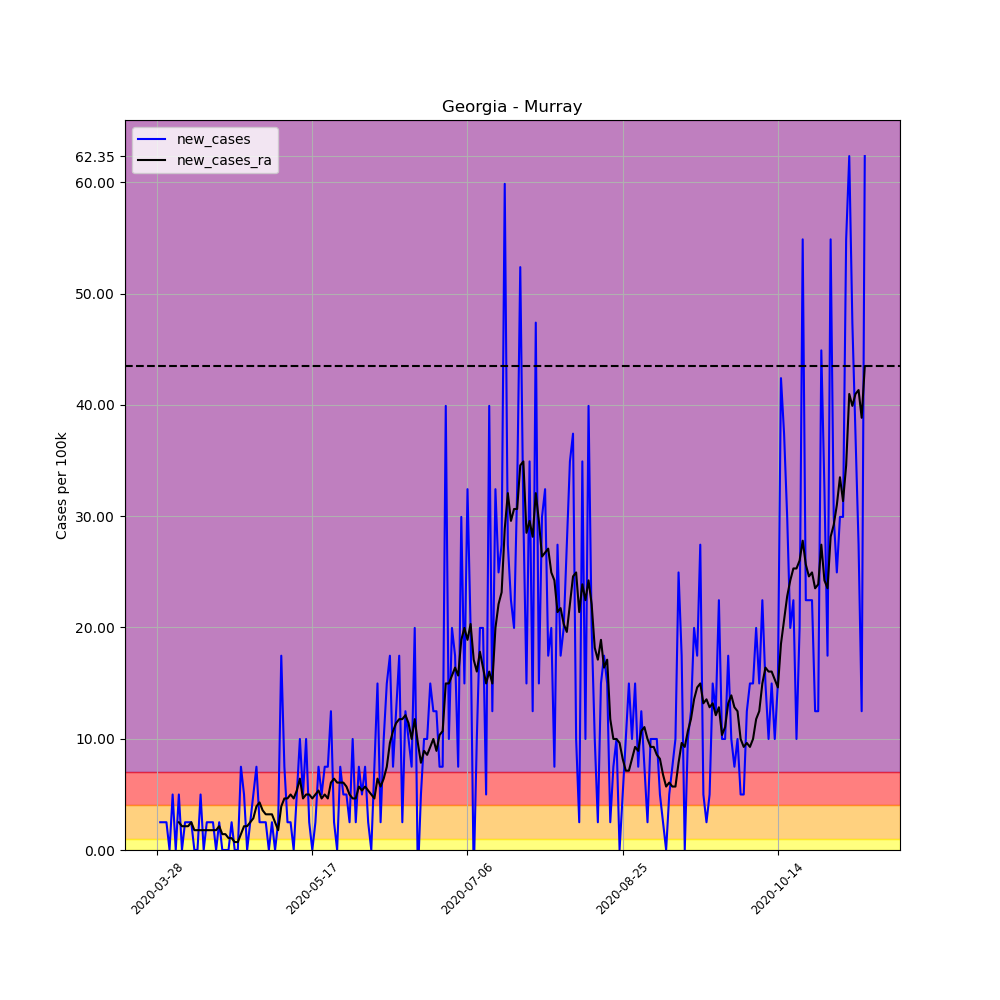

Source data for this figure (header and first rows):
, date, county, state, fips, cases, deaths, COUNTY, STNAME, CTYNAME, POPESTIMATE2019, per_100k, per_100k_ra, new_cases, new_cases_ra
418801, 2020-03-28, Murray, Georgia, 13213, 2, 0, 213, Georgia, Murray, 40096, 4.988, , , 
418802, 2020-03-29, Murray, Georgia, 13213, 3, 0, 213, Georgia, Murray, 40096, 7.482, , 2.494, 
418803, 2020-03-30, Murray, Georgia, 13213, 4, 0, 213, Georgia, Murray, 40096, 9.976, , 2.494, 
418804, 2020-03-31, Murray, Georgia, 13213, 5, 0, 213, Georgia, Murray, 40096, 12.47, , 2.494, 
418805, 2020-04-01, Murray, Georgia, 13213, 5, 0, 213, Georgia, Murray, 40096, 12.47, , 0.0, 
418806, 2020-04-02, Murray, Georgia, 13213, 7, 0, 213, Georgia, Murray, 40096, 17.46, , 4.988, 
418807, 2020-04-03, Murray, Georgia, 13213, 7, 0, 213, Georgia, Murray, 40096, 17.46, 11.76, 0.0, 
418808, 2020-04-04, Murray, Georgia, 13213, 9, 0, 213, Georgia, Murray, 40096, 22.45, 14.25, 4.988, 2.494
418809, 2020-04-05, Murray, Georgia, 13213, 9, 0, 213, Georgia, Murray, 40096, 22.45, 16.39, 0.0, 2.138
418810, 2020-04-06, Murray, Georgia, 13213, 10, 0, 213, Georgia, Murray, 40096, 24.94, 18.53, 2.494, 2.138
418811, 2020-04-07, Murray, Georgia, 13213, 11, 0, 213, Georgia, Murray, 40096, 27.43, 20.66, 2.494, 2.138
418812, 2020-04-08, Murray, Georgia, 13213, 12, 0, 213, Georgia, Murray, 40096, 29.93, 23.16, 2.494, 2.494
418813, 2020-04-09, Murray, Georgia, 13213, 12, 0, 213, Georgia, Murray, 40096, 29.93, 24.94, 0.0, 1.781
418814, 2020-04-10, Murray, Georgia, 13213, 12, 0, 213, Georgia, Murray, 40096, 29.93, 26.72, 0.0, 1.781
418815, 2020-04-11, Murray, Georgia, 13213, 14, 0, 213, Georgia, Murray, 40096, 34.92, 28.5, 4.988, 1.781
418816, 2020-04-12, Murray, Georgia, 13213, 14, 0, 213, Georgia, Murray, 40096, 34.92, 30.28, 0.0, 1.781
418817, 2020-04-13, Murray, Georgia, 13213, 15, 0, 213, Georgia, Murray, 40096, 37.41, 32.07, 2.494, 1.781
418818, 2020-04-14, Murray, Georgia, 13213, 16, 0, 213, Georgia, Murray, 40096, 39.9, 33.85, 2.494, 1.781
418819, 2020-04-15, Murray, Georgia, 13213, 17, 0, 213, Georgia, Murray, 40096, 42.4, 35.63, 2.494, 1.781
418820, 2020-04-16, Murray, Georgia, 13213, 17, 0, 213, Georgia, Murray, 40096, 42.4, 37.41, 0.0, 1.781
418821, 2020-04-17, Murray, Georgia, 13213, 18, 0, 213, Georgia, Murray, 40096, 44.89, 39.55, 2.494, 2.138
418822, 2020-04-18, Murray, Georgia, 13213, 18, 0, 213, Georgia, Murray, 40096, 44.89, 40.97, 0.0, 1.425
418823, 2020-04-19, Murray, Georgia, 13213, 18, 0, 213, Georgia, Murray, 40096, 44.89, 42.4, 0.0, 1.425
418824, 2020-04-20, Murray, Georgia, 13213, 18, 0, 213, Georgia, Murray, 40096, 44.89, 43.47, 0.0, 1.069
418825, 2020-04-21, Murray, Georgia, 13213, 19, 0, 213, Georgia, Murray, 40096, 47.39, 44.54, 2.494, 1.069
418826, 2020-04-22, Murray, Georgia, 13213, 19, 0, 213, Georgia, Murray, 40096, 47.39, 45.25, 0.0, 0.7126
418827, 2020-04-23, Murray, Georgia, 13213, 19, 0, 213, Georgia, Murray, 40096, 47.39, 45.96, 0.0, 0.7126
418828, 2020-04-24, Murray, Georgia, 13213, 22, 0, 213, Georgia, Murray, 40096, 54.87, 47.39, 7.482, 1.425
418829, 2020-04-25, Murray, Georgia, 13213, 24, 0, 213, Georgia, Murray, 40096, 59.86, 49.52, 4.988, 2.138
418830, 2020-04-26, Murray, Georgia, 13213, 24, 0, 213, Georgia, Murray, 40096, 59.86, 51.66, 0.0, 2.138
418831, 2020-04-27, Murray, Georgia, 13213, 25, 0, 213, Georgia, Murray, 40096, 62.35, 54.16, 2.494, 2.494
418832, 2020-04-28, Murray, Georgia, 13213, 27, 0, 213, Georgia, Murray, 40096, 67.34, 57.01, 4.988, 2.85
418833, 2020-04-29, Murray, Georgia, 13213, 30, 0, 213, Georgia, Murray, 40096, 74.82, 60.93, 7.482, 3.919
418834, 2020-04-30, Murray, Georgia, 13213, 31, 0, 213, Georgia, Murray, 40096, 77.31, 65.2, 2.494, 4.275
418835, 2020-05-01, Murray, Georgia, 13213, 32, 1, 213, Georgia, Murray, 40096, 79.81, 68.76, 2.494, 3.563
418836, 2020-05-02, Murray, Georgia, 13213, 33, 1, 213, Georgia, Murray, 40096, 82.3, 71.97, 2.494, 3.207
418837, 2020-05-03, Murray, Georgia, 13213, 33, 1, 213, Georgia, Murray, 40096, 82.3, 75.18, 0.0, 3.207
418838, 2020-05-04, Murray, Georgia, 13213, 34, 1, 213, Georgia, Murray, 40096, 84.8, 78.38, 2.494, 3.207
418839, 2020-05-05, Murray, Georgia, 13213, 34, 1, 213, Georgia, Murray, 40096, 84.8, 80.88, 0.0, 2.494
418840, 2020-05-06, Murray, Georgia, 13213, 35, 1, 213, Georgia, Murray, 40096, 87.29, 82.66, 2.494, 1.781
418841, 2020-05-07, Murray, Georgia, 13213, 42, 1, 213, Georgia, Murray, 40096, 104.7, 86.58, 17.46, 3.919
418842, 2020-05-08, Murray, Georgia, 13213, 45, 1, 213, Georgia, Murray, 40096, 112.2, 91.21, 7.482, 4.632
418843, 2020-05-09, Murray, Georgia, 13213, 46, 1, 213, Georgia, Murray, 40096, 114.7, 95.84, 2.494, 4.632
418844, 2020-05-10, Murray, Georgia, 13213, 47, 1, 213, Georgia, Murray, 40096, 117.2, 100.8, 2.494, 4.988
418845, 2020-05-11, Murray, Georgia, 13213, 47, 1, 213, Georgia, Murray, 40096, 117.2, 105.5, 0.0, 4.632
418846, 2020-05-12, Murray, Georgia, 13213, 49, 1, 213, Georgia, Murray, 40096, 122.2, 110.8, 4.988, 5.344
418847, 2020-05-13, Murray, Georgia, 13213, 53, 1, 213, Georgia, Murray, 40096, 132.2, 117.2, 9.976, 6.413
418848, 2020-05-14, Murray, Georgia, 13213, 55, 1, 213, Georgia, Murray, 40096, 137.2, 121.9, 4.988, 4.632
418849, 2020-05-15, Murray, Georgia, 13213, 59, 1, 213, Georgia, Murray, 40096, 147.1, 126.8, 9.976, 4.988
418850, 2020-05-16, Murray, Georgia, 13213, 60, 1, 213, Georgia, Murray, 40096, 149.6, 131.8, 2.494, 4.988
418851, 2020-05-17, Murray, Georgia, 13213, 60, 1, 213, Georgia, Murray, 40096, 149.6, 136.5, 0.0, 4.632
418852, 2020-05-18, Murray, Georgia, 13213, 61, 1, 213, Georgia, Murray, 40096, 152.1, 141.4, 2.494, 4.988
418853, 2020-05-19, Murray, Georgia, 13213, 64, 1, 213, Georgia, Murray, 40096, 159.6, 146.8, 7.482, 5.344
418854, 2020-05-20, Murray, Georgia, 13213, 66, 1, 213, Georgia, Murray, 40096, 164.6, 151.4, 4.988, 4.632
418855, 2020-05-21, Murray, Georgia, 13213, 69, 1, 213, Georgia, Murray, 40096, 172.1, 156.4, 7.482, 4.988
418856, 2020-05-22, Murray, Georgia, 13213, 72, 1, 213, Georgia, Murray, 40096, 179.6, 161, 7.482, 4.632
418857, 2020-05-23, Murray, Georgia, 13213, 77, 1, 213, Georgia, Murray, 40096, 192, 167.1, 12.47, 6.057
418858, 2020-05-24, Murray, Georgia, 13213, 78, 1, 213, Georgia, Murray, 40096, 194.5, 173.5, 2.494, 6.413
418859, 2020-05-25, Murray, Georgia, 13213, 78, 1, 213, Georgia, Murray, 40096, 194.5, 179.6, 0.0, 6.057
418860, 2020-05-26, Murray, Georgia, 13213, 81, 1, 213, Georgia, Murray, 40096, 202, 185.6, 7.482, 6.057
... 169 more rows
